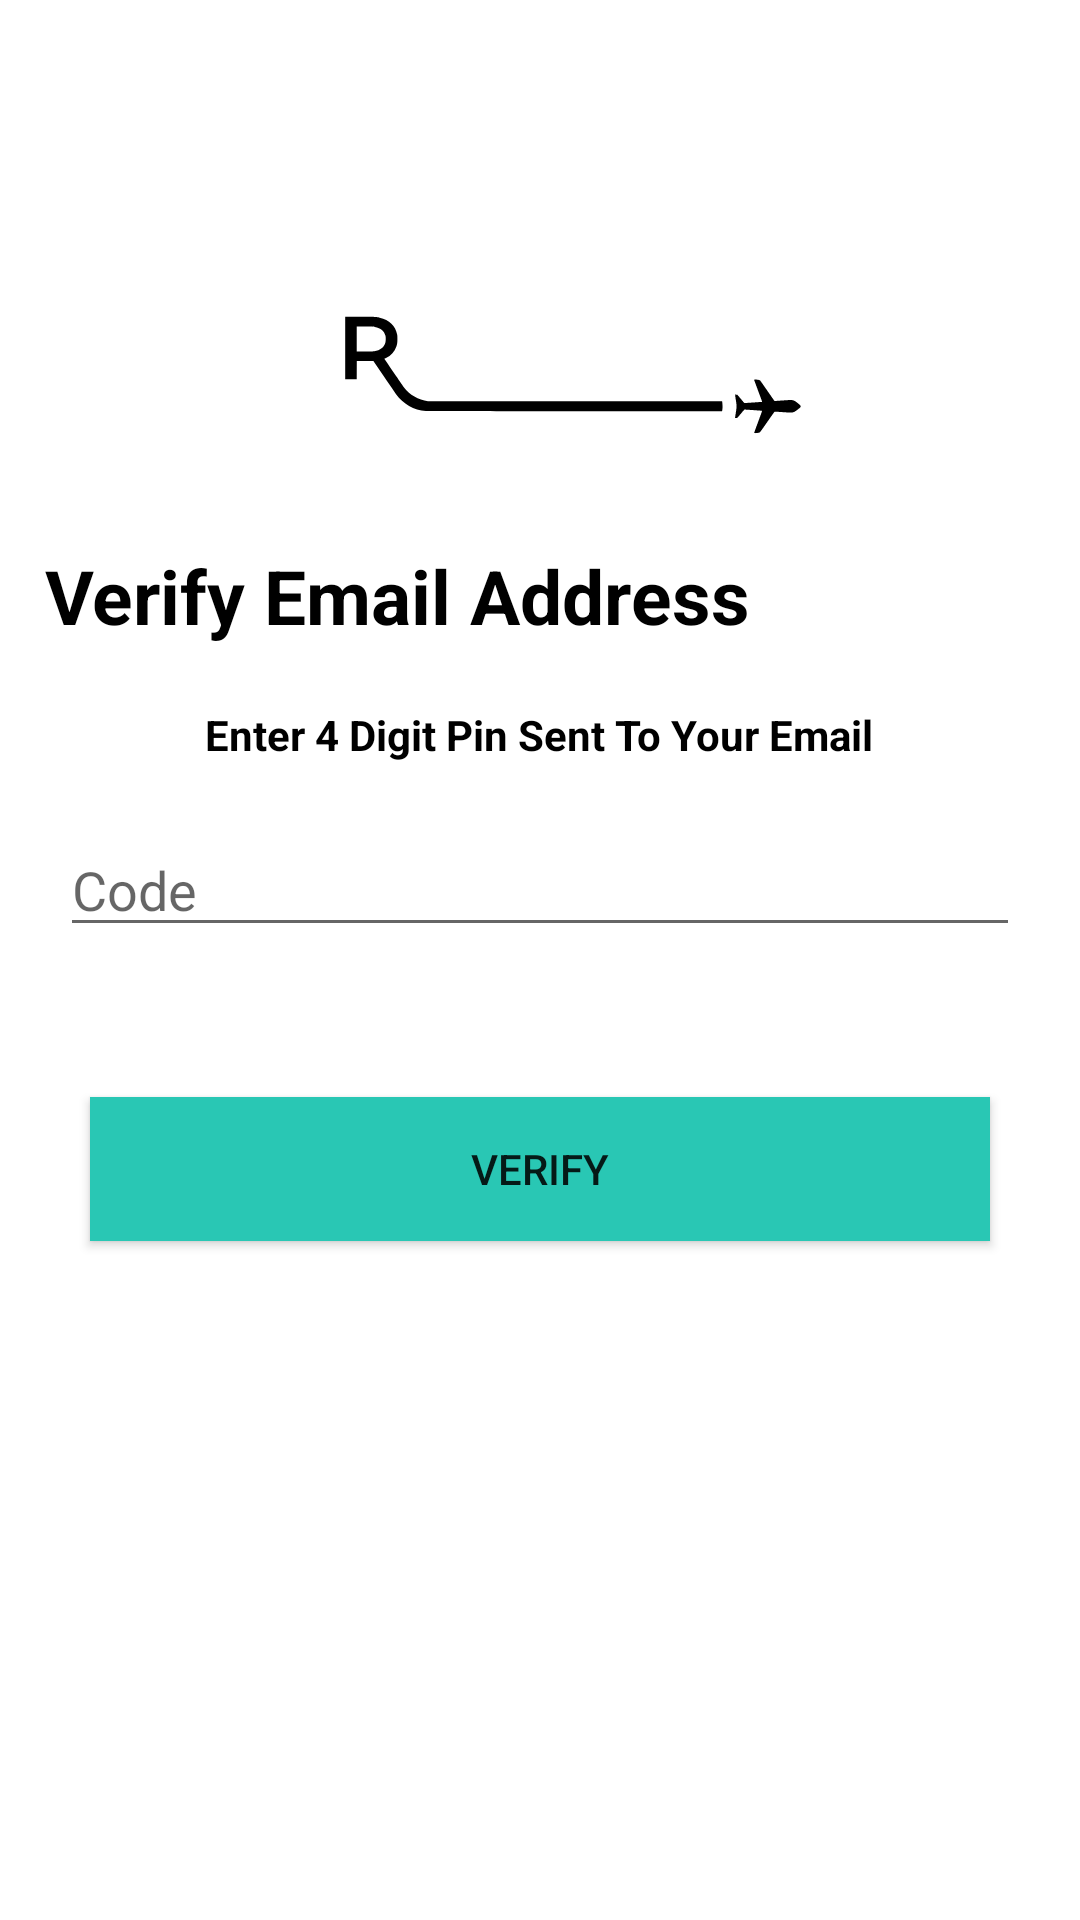

Write the Android layout XML for this screen, with the resource values it uses.
<!-- AndroidManifest.xml: application theme Theme.Fravell -->
<!-- res/layout/activity_email_veri.xml -->
<?xml version="1.0" encoding="utf-8"?>
<androidx.constraintlayout.widget.ConstraintLayout
    xmlns:android="http://schemas.android.com/apk/res/android"
    xmlns:tools="http://schemas.android.com/tools"
    xmlns:app="http://schemas.android.com/apk/res-auto"
    android:layout_width="match_parent"
    android:layout_height="match_parent"
    tools:context=".EmailVeri">

    <LinearLayout
        android:id="@+id/linearLayout3"
        android:layout_width="match_parent"
        android:layout_height="200dp"
        app:layout_constraintBottom_toBottomOf="parent"
        app:layout_constraintTop_toTopOf="parent"
        app:layout_constraintVertical_bias="0.0"
        tools:layout_editor_absoluteX="0dp"
        android:orientation="horizontal">

        <ImageView
            android:id="@+id/imageView2"
            android:layout_width="match_parent"
            android:layout_height="150dp"
            android:layout_marginTop="50dp"
            app:layout_constraintStart_toStartOf="parent"
            app:layout_constraintTop_toTopOf="parent"
            app:srcCompat="@drawable/fravellmainlogo" />


    </LinearLayout>

    <LinearLayout
        android:id="@+id/linearLayout"
        android:layout_width="match_parent"
        android:layout_height="477dp"
        android:orientation="vertical"
        app:layout_constraintBottom_toBottomOf="parent"
        app:layout_constraintEnd_toEndOf="parent"
        app:layout_constraintStart_toStartOf="parent"
        app:layout_constraintTop_toBottomOf="@+id/linearLayout3">


        <TextView
            android:id="@+id/textView4"
            android:layout_width="wrap_content"
            android:layout_height="wrap_content"
            android:layout_marginLeft="@dimen/entry_fields_diff"
            android:text="Verify Email Address"
            android:textColor="@color/black"
            android:textSize="25sp"
            android:textStyle="bold" />
        <TextView
            android:id="@+id/textView"
            android:layout_width="wrap_content"
            android:layout_height="wrap_content"
            android:layout_gravity="center"
            android:textStyle="bold"
            android:layout_marginTop="20dp"
            android:textColor="@color/black"
            android:text="Enter 4 Digit Pin Sent To Your Email" />

        <EditText
            android:id="@+id/editTextNumber"
            android:layout_width="match_parent"
            android:layout_height="wrap_content"
            android:layout_margin="20dp"
            android:ems="10"
            android:hint="Code"
            android:inputType="number" />
        <Button
            android:id="@+id/verification"
            android:layout_width="match_parent"
            android:layout_height="wrap_content"
            android:layout_margin="30dp"
            android:background="@color/main"
            android:text="VERIFY" />


    </LinearLayout>

</androidx.constraintlayout.widget.ConstraintLayout>
<!-- resources referenced by this layout -->
<resources>
  <color name="black">#FF000000</color>
  <color name="main">#29C7B4</color>
  <dimen name="entry_fields_diff">15dp</dimen>
  <!-- drawable fravellmainlogo: vector/xml drawable (drawable, 2115 chars, omitted) -->
  <style name="Theme.Fravell" parent="Theme.MaterialComponents.DayNight.DarkActionBar">
          
          <item name="colorPrimary">@color/main</item>
          <item name="colorPrimaryVariant">@color/purple_700</item>
          <item name="colorOnPrimary">@color/white</item>
          
          <item name="colorSecondary">@color/teal_200</item>
          <item name="colorSecondaryVariant">@color/teal_700</item>
          <item name="colorOnSecondary">@color/black</item>
          
          <item name="android:statusBarColor" tools:targetApi="l">?attr/colorPrimaryVariant</item>
          
      </style>
  <color name="purple_700">#FF3700B3</color>
  <color name="white">#FFFFFFFF</color>
  <color name="teal_200">#FF03DAC5</color>
  <color name="teal_700">#FF018786</color>
</resources>
